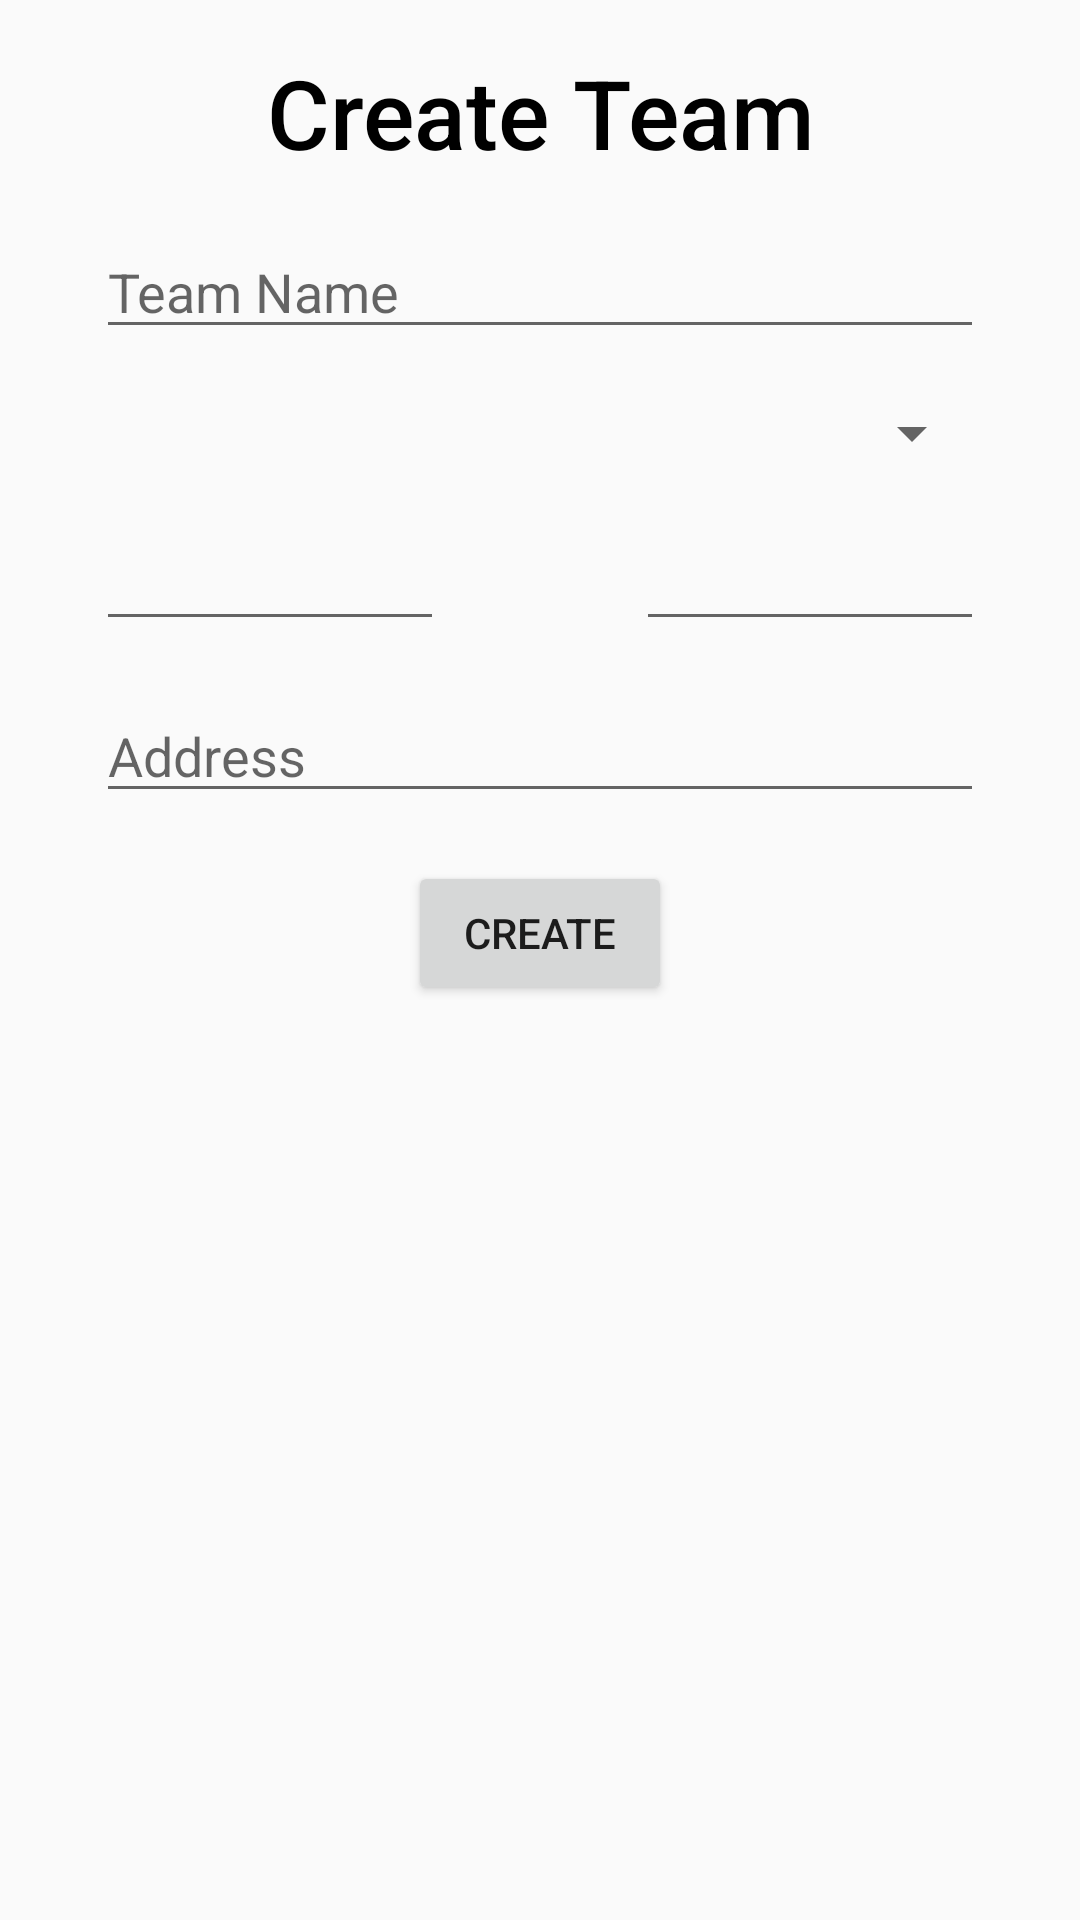

Android layout source for this screen:
<!-- AndroidManifest.xml: application theme AppTheme -->
<!-- res/layout/activity_create_team.xml -->
<?xml version="1.0" encoding="utf-8"?>
<android.support.constraint.ConstraintLayout xmlns:android="http://schemas.android.com/apk/res/android"
    xmlns:app="http://schemas.android.com/apk/res-auto"
    xmlns:tools="http://schemas.android.com/tools"
    android:layout_width="match_parent"
    android:layout_height="match_parent"
    tools:context=".CreateTeamActivity">

    <TextView
        android:id="@+id/create_team_tv"
        android:layout_width="0dp"
        android:layout_height="wrap_content"
        android:layout_marginStart="@dimen/main_side_margin"
        android:layout_marginLeft="@dimen/main_side_margin"
        android:layout_marginTop="16dp"
        android:layout_marginEnd="@dimen/main_side_margin"
        android:layout_marginRight="@dimen/main_side_margin"
        android:gravity="center_horizontal"
        android:text="@string/create_team"
        android:textAppearance="@style/Title"
        app:layout_constraintEnd_toEndOf="parent"
        app:layout_constraintStart_toStartOf="parent"
        app:layout_constraintTop_toTopOf="parent" />

    <EditText
        android:id="@+id/team_name_edt"
        android:layout_width="0dp"
        android:layout_height="wrap_content"
        android:layout_marginStart="@dimen/main_side_margin"
        android:layout_marginLeft="@dimen/main_side_margin"
        android:layout_marginTop="16dp"
        android:layout_marginEnd="@dimen/main_side_margin"
        android:layout_marginRight="@dimen/main_side_margin"
        android:ems="10"
        android:hint="@string/team_name"
        android:inputType="textPersonName"
        app:layout_constraintEnd_toEndOf="parent"
        app:layout_constraintStart_toStartOf="parent"
        app:layout_constraintTop_toBottomOf="@+id/create_team_tv" />

    <Spinner
        android:id="@+id/weekday_spinner"
        android:layout_width="0dp"
        android:layout_height="wrap_content"
        android:layout_marginStart="@dimen/main_side_margin"
        android:layout_marginLeft="@dimen/main_side_margin"
        android:layout_marginTop="16dp"
        android:layout_marginEnd="@dimen/main_side_margin"
        android:layout_marginRight="@dimen/main_side_margin"
        app:layout_constraintEnd_toEndOf="parent"
        app:layout_constraintStart_toStartOf="parent"
        app:layout_constraintTop_toBottomOf="@+id/team_name_edt" />

    <EditText
        android:id="@+id/start_time_edt"
        android:layout_width="0dp"
        android:layout_height="wrap_content"
        android:layout_marginStart="@dimen/main_side_margin"
        android:layout_marginLeft="@dimen/main_side_margin"
        android:layout_marginTop="16dp"
        android:layout_marginEnd="@dimen/main_side_margin"
        android:layout_marginRight="@dimen/main_side_margin"
        android:ems="10"
        android:inputType="time"
        app:layout_constraintEnd_toStartOf="@+id/guideline2"
        app:layout_constraintHorizontal_bias="0.0"
        app:layout_constraintStart_toStartOf="parent"
        app:layout_constraintTop_toBottomOf="@+id/weekday_spinner" />

    <EditText
        android:id="@+id/end_time_edt"
        android:layout_width="0dp"
        android:layout_height="wrap_content"
        android:layout_marginStart="@dimen/main_side_margin"
        android:layout_marginLeft="@dimen/main_side_margin"
        android:layout_marginTop="16dp"
        android:layout_marginEnd="@dimen/main_side_margin"
        android:layout_marginRight="@dimen/main_side_margin"
        android:ems="10"
        android:inputType="time"
        app:layout_constraintEnd_toEndOf="parent"
        app:layout_constraintStart_toStartOf="@+id/guideline2"
        app:layout_constraintTop_toBottomOf="@+id/weekday_spinner" />

    <EditText
        android:id="@+id/address_edt"
        android:layout_width="0dp"
        android:layout_height="wrap_content"
        android:layout_marginStart="@dimen/main_side_margin"
        android:layout_marginLeft="@dimen/main_side_margin"
        android:layout_marginTop="16dp"
        android:layout_marginEnd="@dimen/main_side_margin"
        android:layout_marginRight="@dimen/main_side_margin"
        android:ems="10"
        android:hint="@string/address"
        android:inputType="textPersonName"
        app:layout_constraintEnd_toEndOf="parent"
        app:layout_constraintHorizontal_bias="1.0"
        app:layout_constraintStart_toStartOf="parent"
        app:layout_constraintTop_toBottomOf="@+id/start_time_edt" />

    <android.support.constraint.Guideline
        android:id="@+id/guideline2"
        android:layout_width="wrap_content"
        android:layout_height="wrap_content"
        android:orientation="vertical"
        app:layout_constraintGuide_percent="0.5" />

    <Button
        android:id="@+id/create_team_btn"
        android:layout_width="wrap_content"
        android:layout_height="wrap_content"
        android:layout_marginTop="16dp"
        android:text="@string/create"
        app:layout_constraintEnd_toEndOf="parent"
        app:layout_constraintStart_toStartOf="parent"
        app:layout_constraintTop_toBottomOf="@+id/address_edt" />

</android.support.constraint.ConstraintLayout>
<!-- resources referenced by this layout -->
<resources>
  <dimen name="main_side_margin">32dp</dimen>
  <string name="address">Address</string>
  <string name="create">Create</string>
  <string name="create_team">Create Team</string>
  <string name="team_name">Team Name</string>
  <style name="Title" parent="TextAppearance.AppCompat.Title">
          
          
          
          
          
          <item name="android:gravity">center_horizontal</item>
          <item name="android:textSize">32sp</item>
          <item name="android:textColor">#000</item>
      </style>
  <style name="AppTheme" parent="Theme.AppCompat.Light.DarkActionBar">
          
          <item name="colorPrimary">@color/colorPrimary</item>
          <item name="colorPrimaryDark">@color/colorPrimaryDark</item>
          <item name="colorAccent">@color/colorAccent</item>
      </style>
  <color name="colorPrimary">#02695b</color>
  <color name="colorPrimaryDark">#00574b</color>
  <color name="colorAccent">#D81B60</color>
</resources>
